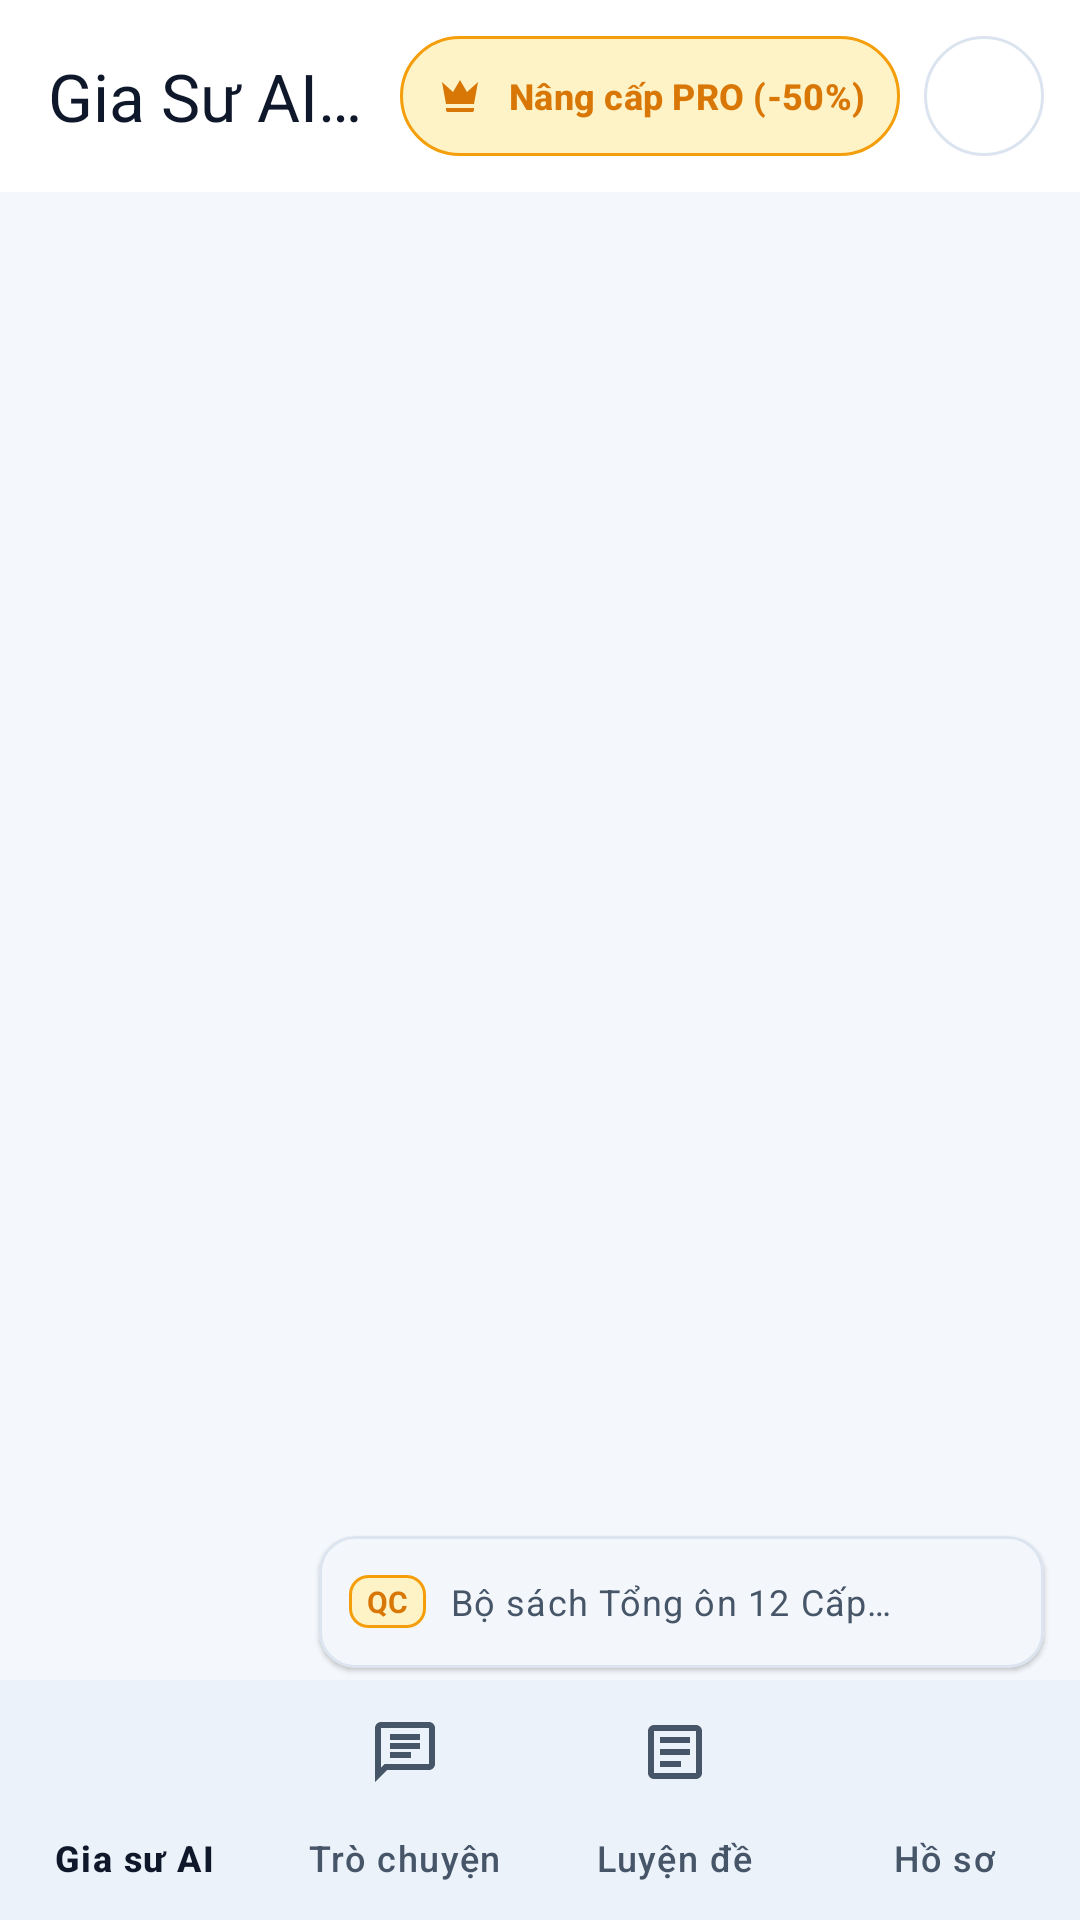

The Android layout XML behind this screen, and the referenced resources:
<!-- AndroidManifest.xml: application theme Theme.OnThi10AI -->
<!-- res/layout/activity_main.xml -->
<?xml version="1.0" encoding="utf-8"?>
<androidx.coordinatorlayout.widget.CoordinatorLayout xmlns:android="http://schemas.android.com/apk/res/android"
    xmlns:app="http://schemas.android.com/apk/res-auto"
    xmlns:tools="http://schemas.android.com/tools"
    android:id="@+id/mainRoot"
    android:layout_width="match_parent"
    android:layout_height="match_parent"
    android:background="@color/surface_bg"
    tools:context=".ui.main.MainActivity">

    <LinearLayout
        android:layout_width="match_parent"
        android:layout_height="match_parent"
        android:orientation="vertical">

        <com.google.android.material.appbar.AppBarLayout
            android:id="@+id/appBarLayout"
            android:layout_width="match_parent"
            android:layout_height="wrap_content"
            android:background="@color/surface_card"
            app:elevation="2dp">

            <com.google.android.material.appbar.MaterialToolbar
                android:id="@+id/toolbar"
                android:layout_width="match_parent"
                android:layout_height="wrap_content"
                android:minHeight="?attr/actionBarSize"
                app:subtitleTextColor="@color/primary_blue"
                app:title="@string/app_name"
                app:titleTextColor="@color/text_primary">

                <LinearLayout
                    android:layout_width="wrap_content"
                    android:layout_height="wrap_content"
                    android:layout_gravity="end"
                    android:layout_marginEnd="8dp"
                    android:gravity="center_vertical"
                    android:orientation="horizontal">

                    <com.google.android.material.button.MaterialButton
                        android:id="@+id/btnToolbarPro"
                        style="@style/Widget.Material3.Button.TonalButton"
                        android:layout_width="wrap_content"
                        android:layout_height="wrap_content"
                        android:layout_marginEnd="4dp"
                        android:minHeight="48dp"
                        android:paddingHorizontal="12dp"
                        android:text="@string/btn_upgrade_pro"
                        android:textColor="@color/pro_gold"
                        android:textSize="12sp"
                        android:textStyle="bold"
                        app:backgroundTint="@color/pro_gold_bg"
                        app:cornerRadius="20dp"
                        app:icon="@drawable/ic_crown"
                        app:iconSize="16dp"
                        app:iconTint="@color/pro_gold"
                        app:strokeColor="@color/pro_gold_border"
                        app:strokeWidth="1dp" />

                    <com.google.android.material.button.MaterialButton
                        android:id="@+id/btnToolbarTheme"
                        style="@style/Widget.Material3.Button.IconButton.Outlined"
                        android:layout_width="48dp"
                        android:layout_height="48dp"
                        android:contentDescription="@string/theme_toggle_desc"
                        app:icon="@drawable/ic_dark_mode"
                        app:iconTint="@color/text_primary"
                        app:strokeColor="@color/outline_subtle"
                        app:strokeWidth="1dp" />
                </LinearLayout>
            </com.google.android.material.appbar.MaterialToolbar>
        </com.google.android.material.appbar.AppBarLayout>

        <FrameLayout
            android:id="@+id/fragmentContainer"
            android:layout_width="match_parent"
            android:layout_height="0dp"
            android:layout_weight="1" />

        <com.google.android.material.card.MaterialCardView
            android:id="@+id/cardMiniAd"
            android:layout_width="wrap_content"
            android:layout_height="44dp"
            android:layout_gravity="bottom|end"
            android:layout_marginEnd="12dp"
            android:layout_marginStart="12dp"
            android:layout_marginTop="4dp"
            android:layout_marginBottom="4dp"
            android:maxWidth="240dp"
            android:clickable="true"
            android:focusable="true"
            app:cardBackgroundColor="@color/surface_card"
            app:cardCornerRadius="12dp"
            app:cardElevation="1dp"
            app:strokeColor="@color/outline_subtle"
            app:strokeWidth="1dp">

            <LinearLayout
                android:layout_width="wrap_content"
                android:layout_height="match_parent"
                android:gravity="center_vertical"
                android:orientation="horizontal"
                android:paddingStart="10dp"
                android:paddingEnd="2dp">

                <TextView
                    android:id="@+id/tvAdBadge"
                    android:layout_width="wrap_content"
                    android:layout_height="wrap_content"
                    android:background="@drawable/bg_ad_badge"
                    android:paddingHorizontal="6dp"
                    android:paddingVertical="2dp"
                    android:text="@string/ad_badge_label"
                    android:textColor="@color/pro_gold"
                    android:textSize="10sp"
                    android:textStyle="bold" />

                <TextView
                    android:id="@+id/tvMiniAdText"
                    android:layout_width="wrap_content"
                    android:layout_height="wrap_content"
                    android:layout_marginStart="8dp"
                    android:maxWidth="148dp"
                    android:ellipsize="end"
                    android:maxLines="1"
                    android:text="@string/ad_mini_text"
                    android:textAppearance="?attr/textAppearanceBodySmall"
                    android:textColor="@color/text_secondary" />

                <ImageButton
                    android:id="@+id/btnCloseMiniAd"
                    android:layout_width="48dp"
                    android:layout_height="44dp"
                    android:background="?attr/selectableItemBackgroundBorderless"
                    android:contentDescription="@string/ad_close_desc"
                    android:padding="12dp"
                    android:src="@drawable/ic_close"
                    app:tint="@color/text_secondary" />
            </LinearLayout>
        </com.google.android.material.card.MaterialCardView>

        <com.google.android.material.bottomnavigation.BottomNavigationView
            android:id="@+id/bottomNavigation"
            android:layout_width="match_parent"
            android:layout_height="wrap_content"
            android:background="@color/surface_card"
            app:itemActiveIndicatorStyle="@style/Widget.Material3.BottomNavigationView.ActiveIndicator"
            app:labelVisibilityMode="labeled"
            app:menu="@menu/bottom_nav_menu" />
    </LinearLayout>
</androidx.coordinatorlayout.widget.CoordinatorLayout>
<!-- resources referenced by this layout -->
<resources>
  <color name="outline_subtle">#DCE4F0</color>
  <color name="primary_blue">#1565C0</color>
  <color name="pro_gold">#D97706</color>
  <color name="pro_gold_bg">#FEF3C7</color>
  <color name="pro_gold_border">#F59E0B</color>
  <color name="surface_bg">#F4F7FB</color>
  <color name="surface_card">#FFFFFF</color>
  <color name="text_primary">#0F172A</color>
  <color name="text_secondary">#475569</color>
  <!-- drawable bg_ad_badge (drawable) -->
  <?xml version="1.0" encoding="utf-8"?>
  <shape xmlns:android="http://schemas.android.com/apk/res/android"
      android:shape="rectangle">
      <solid android:color="@color/pro_gold_bg" />
      <stroke
          android:width="1dp"
          android:color="@color/pro_gold_border" />
      <corners android:radius="6dp" />
  </shape>
  <!-- drawable ic_crown (drawable) -->
  <vector xmlns:android="http://schemas.android.com/apk/res/android"
      android:width="24dp"
      android:height="24dp"
      android:viewportWidth="24"
      android:viewportHeight="24"
      android:tint="?attr/colorControlNormal">
      <path
          android:fillColor="@android:color/white"
          android:pathData="M5,16L3,5l5.5,5L12,4l3.5,6L21,5l-2,11H5zM19,19c0,0.6 -0.4,1 -1,1H6c-0.6,0 -1,-0.4 -1,-1v-1h14v1z" />
  </vector>
  <string name="ad_badge_label">QC</string>
  <string name="ad_close_desc">Thu gọn quảng cáo</string>
  <string name="ad_mini_text">Bộ sách Tổng ôn 12 Cấp — Giảm 30% cho học sinh</string>
  <string name="app_name">Gia Sư AI - Học Tập 12 Cấp</string>
  <string name="btn_upgrade_pro">Nâng cấp PRO (-50%)</string>
  <string name="theme_toggle_desc">Chuyển đổi nền Sáng / Tối</string>
  <style name="Theme.OnThi10AI" parent="Theme.Material3.DayNight.NoActionBar">
          <item name="colorPrimary">@color/primary_blue</item>
          <item name="colorOnPrimary">@color/text_on_primary</item>
          <item name="colorPrimaryContainer">@color/primary_blue_container</item>
          <item name="colorOnPrimaryContainer">@color/on_primary_blue_container</item>
          <item name="colorSecondary">@color/secondary_teal</item>
          <item name="colorOnSecondary">@color/white</item>
          <item name="colorSecondaryContainer">@color/secondary_container</item>
          <item name="colorOnSecondaryContainer">@color/on_secondary_container</item>
          <item name="colorSurface">@color/surface_card</item>
          <item name="colorOnSurface">@color/text_primary</item>
          <item name="colorSurfaceVariant">@color/surface_variant</item>
          <item name="colorOnSurfaceVariant">@color/text_secondary</item>
          <item name="colorOutline">@color/outline_subtle</item>
          <item name="colorError">@color/danger_red</item>
          <item name="android:windowBackground">@color/surface_bg</item>
          <item name="android:statusBarColor">@android:color/transparent</item>
          <item name="android:navigationBarColor">@android:color/transparent</item>
      </style>
  <color name="text_on_primary">#FFFFFF</color>
  <color name="primary_blue_container">#E8F1FD</color>
  <color name="on_primary_blue_container">#0A306E</color>
  <color name="secondary_teal">#0D9488</color>
  <color name="white">#FFFFFFFF</color>
  <color name="secondary_container">#CCFBF1</color>
  <color name="on_secondary_container">#134E4A</color>
  <color name="surface_variant">#EBF2FA</color>
  <color name="danger_red">#DC2626</color>
</resources>
